Run: headless pygame with SDL's dummy video driver; simulated clock (each Clock.tick advances the game by its frame time, no real sleeping); random seed 0; keys injected as events and as key.get_pressed() state; mouse plan: one left click at the window centre at the start of phase 2, then a move to the lower-right quarter at the start of phase 3.
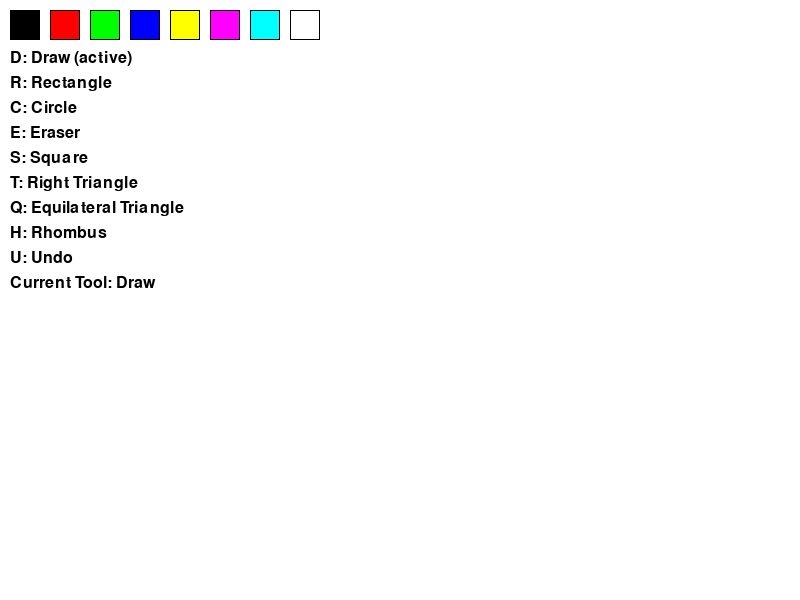
Frame 1 of 4 · flips 1–60 · no input
Frame 2 of 4 · flips 61–180 · clicked the window centre · tapped SPACE, RETURN · held RIGHT (→), D · screen unchanged from frame 1, image omitted
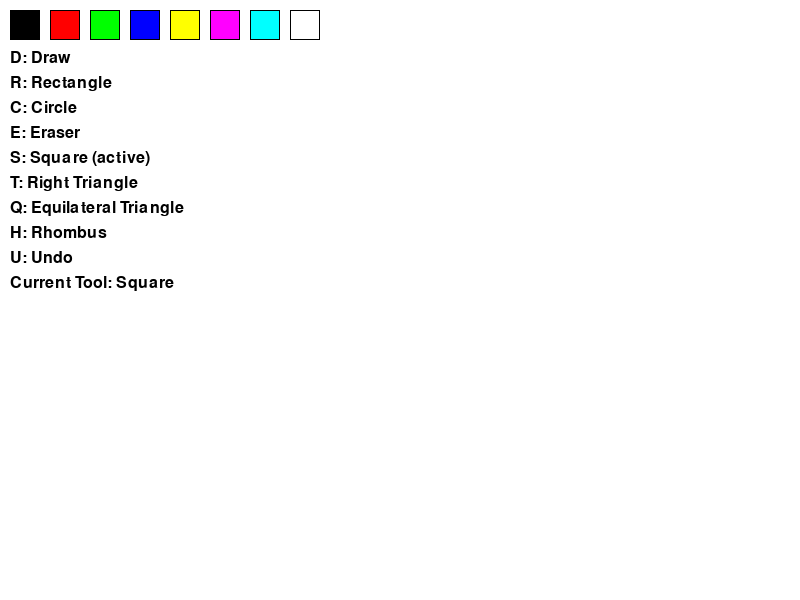
Frame 3 of 4 · flips 181–300 · moved the mouse to the lower-right quarter · held DOWN (↓), S
Frame 4 of 4 · flips 301–420 · held LEFT (←), A, UP (↑), W · screen unchanged from frame 3, image omitted

The pygame program that drew these frames:

import pygame
import math
import sys

# 初始化pygame / Initialize pygame
pygame.init()

# 屏幕设置 / Screen setup
screen_width, screen_height = 800, 600
screen = pygame.display.set_mode((screen_width, screen_height))
pygame.display.set_caption("Enhanced Drawing App")

# 工具枚举 / Tools enumeration
DRAW = 0              # 自由绘制 / Free drawing
RECTANGLE = 1         # 矩形 / Rectangle
CIRCLE = 2            # 圆形 / Circle
ERASER = 3            # 橡皮擦 / Eraser
SQUARE = 4            # 正方形 / Square
RIGHT_TRIANGLE = 5    # 直角三角形 / Right triangle
EQUILATERAL_TRIANGLE = 6  # 等边三角形 / Equilateral triangle
RHOMBUS = 7           # 菱形 / Rhombus

# 当前工具和状态 / Current tool and state
current_tool = DRAW   # 默认工具是画笔 / Default tool is draw
drawing = False       # 是否正在绘制 / Whether currently drawing
start_pos = (0, 0)    # 绘制起点 / Drawing start position
current_color = (0, 0, 0)  # 默认黑色 / Default black color
eraser_size = 20      # 橡皮擦大小 / Eraser size

# 画布 / Canvas surface
canvas = pygame.Surface((screen_width, screen_height))
canvas.fill((255, 255, 255))  # 白色背景 / White background

# 形状历史记录(用于撤销) / Shape history (for undo)
shapes = []

# 调色板 / Color palette
colors = [
    (0, 0, 0),      # 黑色 / Black
    (255, 0, 0),    # 红色 / Red
    (0, 255, 0),    # 绿色 / Green
    (0, 0, 255),    # 蓝色 / Blue
    (255, 255, 0),  # 黄色 / Yellow
    (255, 0, 255),  # 紫色 / Magenta
    (0, 255, 255),  # 青色 / Cyan
    (255, 255, 255) # 白色(橡皮擦) / White (eraser)
]

clock = pygame.time.Clock()  # 控制帧率 / For controlling frame rate

# ========== 形状绘制函数 / Shape drawing functions ==========

def draw_rect(surface, color, start, end, width=1):
    """绘制矩形 / Draw rectangle from start to end position"""
    rect = pygame.Rect(start, (end[0] - start[0], end[1] - start[1]))
    pygame.draw.rect(surface, color, rect, width)

def draw_circle(surface, color, start, end, width=1):
    """绘制圆形 / Draw circle with center at start and radius to end"""
    radius = int(math.sqrt((end[0] - start[0])**2 + (end[1] - start[1])**2))
    pygame.draw.circle(surface, color, start, radius, width)

def draw_eraser(surface, pos, size, color=(255, 255, 255)):
    """绘制橡皮擦 / Draw eraser circle at given position"""
    pygame.draw.circle(surface, color, pos, size // 2)

def draw_square(surface, color, start, end, width=1):
    """绘制正方形 / Draw square (equal width and height)"""
    size = max(abs(end[0] - start[0]), abs(end[1] - start[1]))
    # 确定方向 / Determine direction
    dx = 1 if end[0] > start[0] else -1
    dy = 1 if end[1] > start[1] else -1
    rect = pygame.Rect(start, (size * dx, size * dy))
    pygame.draw.rect(surface, color, rect, width)

def draw_right_triangle(surface, color, start, end, width=1):
    """绘制直角三角形 / Draw right triangle with right angle at start"""
    points = [
        start,                  # 直角点 / Right angle point
        (start[0], end[1]),    # 垂直点 / Vertical point
        end                    # 终点 / End point
    ]
    pygame.draw.polygon(surface, color, points, width)

def draw_equilateral_triangle(surface, color, start, end, width=1):
    """绘制等边三角形 / Draw equilateral triangle"""
    # 计算底边长度 / Calculate base length
    base_length = math.sqrt((end[0] - start[0])**2 + (end[1] - start[1])**2)
    height = (math.sqrt(3)/2) * base_length  # 等边三角形高度 / Equilateral triangle height
    
    # 计算方向向量 / Calculate direction vector
    dx = end[0] - start[0]
    dy = end[1] - start[1]
    
    # 计算垂直向量 / Calculate perpendicular vector
    perp_dx = dy
    perp_dy = -dx
    
    # 归一化 / Normalize
    length = math.sqrt(perp_dx**2 + perp_dy**2)
    if length > 0:
        perp_dx /= length
        perp_dy /= length
    
    # 计算顶点 / Calculate apex point
    mid_point = ((start[0] + end[0])/2, (start[1] + end[1])/2)
    apex = (mid_point[0] + perp_dx * height, mid_point[1] + perp_dy * height)
    
    points = [start, end, apex]
    pygame.draw.polygon(surface, color, points, width)

def draw_rhombus(surface, color, start, end, width=1):
    """绘制菱形 / Draw rhombus"""
    center = ((start[0] + end[0])/2, (start[1] + end[1])/2)  # 中心点 / Center point
    width = abs(end[0] - start[0])  # 宽度 / Width
    height = abs(end[1] - start[1])  # 高度 / Height
    
    # 四个顶点 / Four vertices
    points = [
        (center[0], center[1] - height/2),  # 上 / Top
        (center[0] + width/2, center[1]),    # 右 / Right
        (center[0], center[1] + height/2),   # 下 / Bottom
        (center[0] - width/2, center[1])     # 左 / Left
    ]
    pygame.draw.polygon(surface, color, points, width)

def draw_tool_indicators(surface):
    """Draw tool indicators"""
    font = pygame.font.SysFont(None, 24)
    tools_text = [
        f"D: Draw {'(active)' if current_tool == DRAW else ''}",
        f"R: Rectangle {'(active)' if current_tool == RECTANGLE else ''}",
        f"C: Circle {'(active)' if current_tool == CIRCLE else ''}",
        f"E: Eraser {'(active)' if current_tool == ERASER else ''}",
        f"S: Square {'(active)' if current_tool == SQUARE else ''}",
        f"T: Right Triangle {'(active)' if current_tool == RIGHT_TRIANGLE else ''}",
        f"Q: Equilateral Triangle {'(active)' if current_tool == EQUILATERAL_TRIANGLE else ''}",
        f"H: Rhombus {'(active)' if current_tool == RHOMBUS else ''}",
        f"U: Undo",
        f"Current Tool: {'Draw' if current_tool == DRAW else 'Rectangle' if current_tool == RECTANGLE else 'Circle' if current_tool == CIRCLE else 'Eraser' if current_tool == ERASER else 'Square' if current_tool == SQUARE else 'Right Triangle' if current_tool == RIGHT_TRIANGLE else 'Equilateral Triangle' if current_tool == EQUILATERAL_TRIANGLE else 'Rhombus'}"
    ]
    
    # 渲染文本 / Render text
    for i, text in enumerate(tools_text):
        text_surface = font.render(text, True, (0, 0, 0))
        surface.blit(text_surface, (10, 50 + i * 25))

# ========== 主循环 / Main loop ==========
running = True
while running:
    # 事件处理 / Event handling
    for event in pygame.event.get():
        if event.type == pygame.QUIT:
            running = False
        
        # 鼠标按下 / Mouse button down
        elif event.type == pygame.MOUSEBUTTONDOWN:
            if event.button == 1:  # 左键 / Left button
                drawing = True
                start_pos = event.pos
                
                # 检查颜色选择 / Check color selection
                for i, color in enumerate(colors):
                    rect = pygame.Rect(10 + i * 40, 10, 30, 30)
                    if rect.collidepoint(event.pos):
                        current_color = color
                        if i == len(colors) - 1:  # 白色是橡皮擦 / White is eraser
                            current_tool = ERASER
                        else:
                            if current_tool == ERASER:
                                current_tool = DRAW  # 选择颜色后切换回画笔 / Switch back to draw when selecting color
        
        # 鼠标释放 / Mouse button up
        elif event.type == pygame.MOUSEBUTTONUP:
            if event.button == 1 and drawing:
                drawing = False
                end_pos = event.pos
                
                # 添加形状到历史记录 / Add shape to history
                if current_tool == RECTANGLE:
                    shapes.append(("rect", current_color, start_pos, end_pos, 2))
                    draw_rect(canvas, current_color, start_pos, end_pos, 2)
                elif current_tool == CIRCLE:
                    shapes.append(("circle", current_color, start_pos, end_pos, 2))
                    draw_circle(canvas, current_color, start_pos, end_pos, 2)
                elif current_tool == SQUARE:
                    shapes.append(("square", current_color, start_pos, end_pos, 2))
                    draw_square(canvas, current_color, start_pos, end_pos, 2)
                elif current_tool == RIGHT_TRIANGLE:
                    shapes.append(("right_triangle", current_color, start_pos, end_pos, 2))
                    draw_right_triangle(canvas, current_color, start_pos, end_pos, 2)
                elif current_tool == EQUILATERAL_TRIANGLE:
                    shapes.append(("equilateral_triangle", current_color, start_pos, end_pos, 2))
                    draw_equilateral_triangle(canvas, current_color, start_pos, end_pos, 2)
                elif current_tool == RHOMBUS:
                    shapes.append(("rhombus", current_color, start_pos, end_pos, 2))
                    draw_rhombus(canvas, current_color, start_pos, end_pos, 2)
        
        # 鼠标移动 / Mouse motion
        elif event.type == pygame.MOUSEMOTION:
            if drawing:
                if current_tool == DRAW:
                    pygame.draw.line(canvas, current_color, event.pos, event.pos, 5)
                elif current_tool == ERASER:
                    draw_eraser(canvas, event.pos, eraser_size)
        
        # 键盘输入 / Keyboard input
        elif event.type == pygame.KEYDOWN:
            if event.key == pygame.K_d:  # 绘制模式 / Draw mode
                current_tool = DRAW
            elif event.key == pygame.K_r:  # 矩形模式 / Rectangle mode
                current_tool = RECTANGLE
            elif event.key == pygame.K_c:  # 圆形模式 / Circle mode
                current_tool = CIRCLE
            elif event.key == pygame.K_e:  # 橡皮擦模式 / Eraser mode
                current_tool = ERASER
            elif event.key == pygame.K_s:  # 正方形模式 / Square mode
                current_tool = SQUARE
            elif event.key == pygame.K_t:  # 直角三角形模式 / Right triangle mode
                current_tool = RIGHT_TRIANGLE
            elif event.key == pygame.K_q:  # 等边三角形模式 / Equilateral triangle mode
                current_tool = EQUILATERAL_TRIANGLE
            elif event.key == pygame.K_h:  # 菱形模式 / Rhombus mode
                current_tool = RHOMBUS
            elif event.key == pygame.K_u:  # 撤销 / Undo
                if shapes:
                    last_shape = shapes.pop()
                    # 重绘所有形状(除了最后一个) / Redraw all shapes except last one
                    canvas.fill((255, 255, 255))
                    for shape in shapes:
                        if shape[0] == "rect":
                            draw_rect(canvas, shape[1], shape[2], shape[3], shape[4])
                        elif shape[0] == "circle":
                            draw_circle(canvas, shape[1], shape[2], shape[3], shape[4])
                        elif shape[0] == "square":
                            draw_square(canvas, shape[1], shape[2], shape[3], shape[4])
                        elif shape[0] == "right_triangle":
                            draw_right_triangle(canvas, shape[1], shape[2], shape[3], shape[4])
                        elif shape[0] == "equilateral_triangle":
                            draw_equilateral_triangle(canvas, shape[1], shape[2], shape[3], shape[4])
                        elif shape[0] == "rhombus":
                            draw_rhombus(canvas, shape[1], shape[2], shape[3], shape[4])
    
    # 绘制界面 / Draw interface
    screen.fill((255, 255, 255))
    screen.blit(canvas, (0, 0))
    
    # 绘制调色板 / Draw color palette
    for i, color in enumerate(colors):
        rect = pygame.Rect(10 + i * 40, 10, 30, 30)
        pygame.draw.rect(screen, color, rect)
        pygame.draw.rect(screen, (0, 0, 0), rect, 1)  # 边框 / Border
    
    # 绘制工具指示器 / Draw tool indicators
    draw_tool_indicators(screen)
    
    # 绘制预览形状(矩形等工具) / Draw preview shape (for rectangle tools)
    if drawing and current_tool in (RECTANGLE, CIRCLE, SQUARE, RIGHT_TRIANGLE, EQUILATERAL_TRIANGLE, RHOMBUS):
        temp_surface = pygame.Surface((screen_width, screen_height), pygame.SRCALPHA)
        mouse_pos = pygame.mouse.get_pos()
        
        if current_tool == RECTANGLE:
            draw_rect(temp_surface, (*current_color, 128), start_pos, mouse_pos, 2)
        elif current_tool == CIRCLE:
            draw_circle(temp_surface, (*current_color, 128), start_pos, mouse_pos, 2)
        elif current_tool == SQUARE:
            draw_square(temp_surface, (*current_color, 128), start_pos, mouse_pos, 2)
        elif current_tool == RIGHT_TRIANGLE:
            draw_right_triangle(temp_surface, (*current_color, 128), start_pos, mouse_pos, 2)
        elif current_tool == EQUILATERAL_TRIANGLE:
            draw_equilateral_triangle(temp_surface, (*current_color, 128), start_pos, mouse_pos, 2)
        elif current_tool == RHOMBUS:
            draw_rhombus(temp_surface, (*current_color, 128), start_pos, mouse_pos, 2)
        
        screen.blit(temp_surface, (0, 0))
    
    pygame.display.flip()  # 更新显示 / Update display
    clock.tick(60)        # 60 FPS

pygame.quit()
sys.exit()
